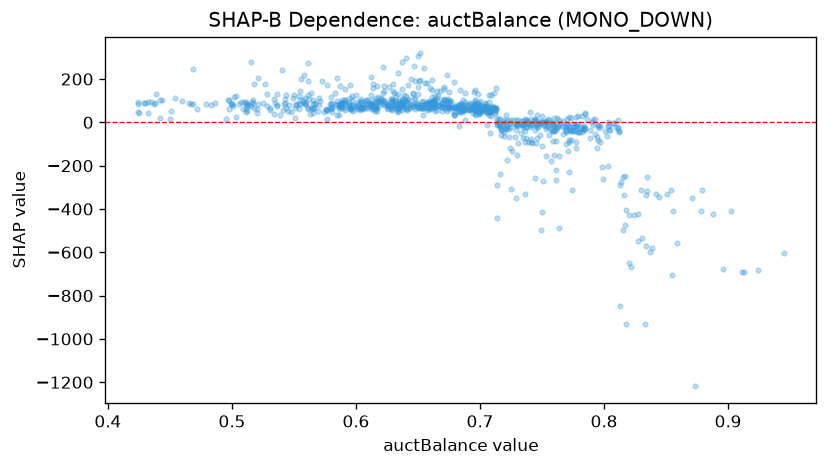

Data behind this chart, as committed beside it:
feature_value, shap_value
0.633, 54.31
0.581, 68.34
0.602, 84.33
0.671, 82.57
0.735, -22.58
0.604, 71.08
0.598, 81.65
0.588, 87.5
0.614, 61.15
0.712, 47.03
0.729, -8.238
0.591, 102.1
0.803, -17.94
0.694, 76.27
0.769, -20.6
0.738, -7.584
0.666, 123
0.707, 47.3
0.613, 60.38
0.759, -13.82
0.67, 95.06
0.77, 16.91
0.596, 59.32
0.584, 77.88
0.616, 70.73
0.596, 62.53
0.679, 47.69
0.664, 52.17
0.703, 60.41
0.743, 6.471
0.653, 65.61
0.793, -52.69
0.696, 101.1
0.656, 83.41
0.637, 56.49
0.719, -0.9797
0.625, 67.92
0.663, 72.1
0.701, 55.47
0.652, 67.08
0.588, 86.33
0.835, -316.3
0.657, 67.95
0.52, 60.95
0.683, 50.47
0.808, -3.682
0.628, 67
0.45, 14.12
0.744, -36.09
0.649, 86.63
0.779, -5.759
0.551, 67.84
0.708, 64.63
0.709, 54.61
0.693, 70.12
0.663, 88.75
0.64, 60.43
0.451, 52.12
0.558, 96.21
0.776, -16.26
... 832 more rows
